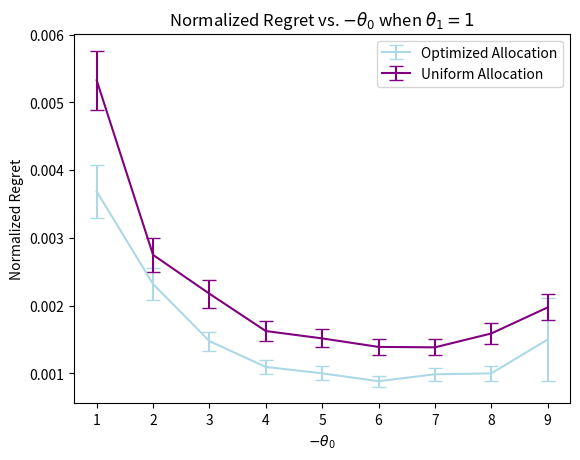

Python code for this plot:
import numpy as np
import matplotlib.pyplot as plt

opt_means = np.array([2.09, 2.32, 2.30, 2.42, 2.93, 3.27, 4.44, 5.33, 9.27])
opt_stds = np.array([0.22, 0.23, 0.22, 0.22, 0.30, 0.29, 0.43, 0.56, 3.80])




uni_means = np.array([3.02, 2.75, 3.39, 3.59, 4.44, 5.14, 6.23, 8.47, 12.2])
uni_stds = np.array([0.25, 0.25, 0.32, 0.33, 0.39, 0.45, 0.54, 0.79, 1.19])

revs = np.array([0.567, 1, 1.557, 2.208, 2.926, 3.693, 4.497, 5.327, 6.179])

opt_means*=1e-3
opt_stds*=1e-3
uni_means*=1e-3
uni_stds*=1e-3

opt_means/=revs
opt_stds/=revs
uni_means/=revs
uni_stds/=revs

xs = np.arange(1,10)

plt.title(r'Normalized Regret vs. $-\theta_0$ when $\theta_1 = 1$')
plt.ylabel('Normalized Regret')
plt.xlabel(r'$-\theta_0$')
plt.errorbar(x = xs, y = opt_means, yerr = opt_stds, color = 'lightblue', label = 'Optimized Allocation', capsize = 5)
plt.errorbar(x = xs, y = uni_means, yerr = uni_stds, color = 'purple', label = 'Uniform Allocation', capsize = 5)
plt.legend()
plt.savefig('n_norm.png', dpi = 300)
# plt.show()

